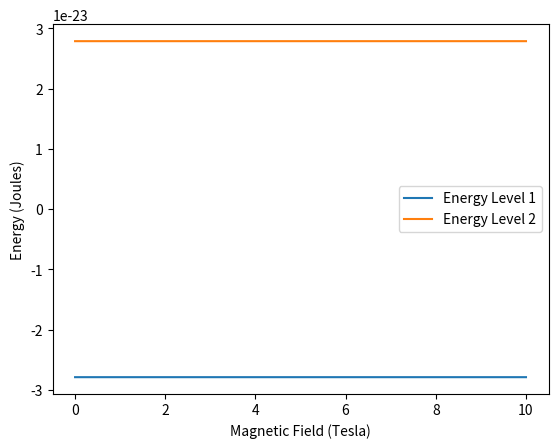

Generate this figure with matplotlib:
import numpy as np
import matplotlib.pyplot as plt
from scipy.linalg import eigh

# Constants
hbar = 1.0545718e-34  # Planck's constant / (2*pi) in J*s
e = 1.60217662e-19  # Elementary charge in C
m = 9.10938356e-31  # Electron mass in kg
g_factor = 2.002319  # Electron g-factor (approximately 2)

hbar2 = hbar**2
e2 = e**2
S = hbar / 2 * np.array([2, 1, 2])

# Define the unperturbed Hamiltonian for a hydrogen atom
def H0(psi):
    return -hbar2 /(2*m)*second_derivative(psi) - e2 /np.linalg.norm(psi)

# Define the perturbation due to the magnetic field
def H_prime(S, B):
    ndims = len(B.shape)
    if ndims == 1:
        # Handle 1D array
        return - (e / (2 * m)) * g_factor * np.dot(S, B[0])
    else:
        # Handle 2D arrays
        return - (e / (2 * m)) * g_factor * np.dot(S, B)

# Second derivative operator for 3D space and 1D space
def second_derivative(psi):
    ndims = len(psi.shape)
    if ndims == 1:
        # Handle 1D array
        return np.gradient(psi)[0]
    else:
        # Handle multidimensional arrays
        return np.sum(np.gradient(np.gradient(psi), axis=(0, 1, 2)), axis=0)

# Function to compute the total Hamiltonian matrix
def total_hamiltonian(psi, B):
    H0_matrix = H0(psi) * np.identity(2)  # Assume 2x2 matrix for simplicity
    S = hbar / 2 * np.array([[0, 1], [1, 0]])  # Electron spin matrix
    H_prime_matrix = H_prime(S, B)
    return H0_matrix + H_prime_matrix

# Function to calculate Zeeman splitting
def zeeman_splitting(B_values, psi):
    energy_levels = []

    for B_value in B_values:
        # Update magnetic field strength
        B = np.array([3, 10, B_value])

        # Diagonalize the total Hamiltonian
        eigenvalues, _ = eigh(total_hamiltonian(psi, B))
        energy_levels.append(eigenvalues)

    return np.array(energy_levels)

# Magnetic field values (From 0 to 10 Tesla)
B_values = np.linspace(0, 10, 100000)

# Define psi here
psi = np.array([0, 1, 2])# Replace ... with the appropriate value or calculation for psi

# Calculating Zeeman splitting
energies = zeeman_splitting(B_values, psi)

# Plot the results
plt.plot(B_values, energies[:, 0], label='Energy Level 1')
plt.plot(B_values, energies[:, 1], label='Energy Level 2')
plt.xlabel('Magnetic Field (Tesla)')
plt.ylabel('Energy (Joules)')
plt.legend()
plt.show()
